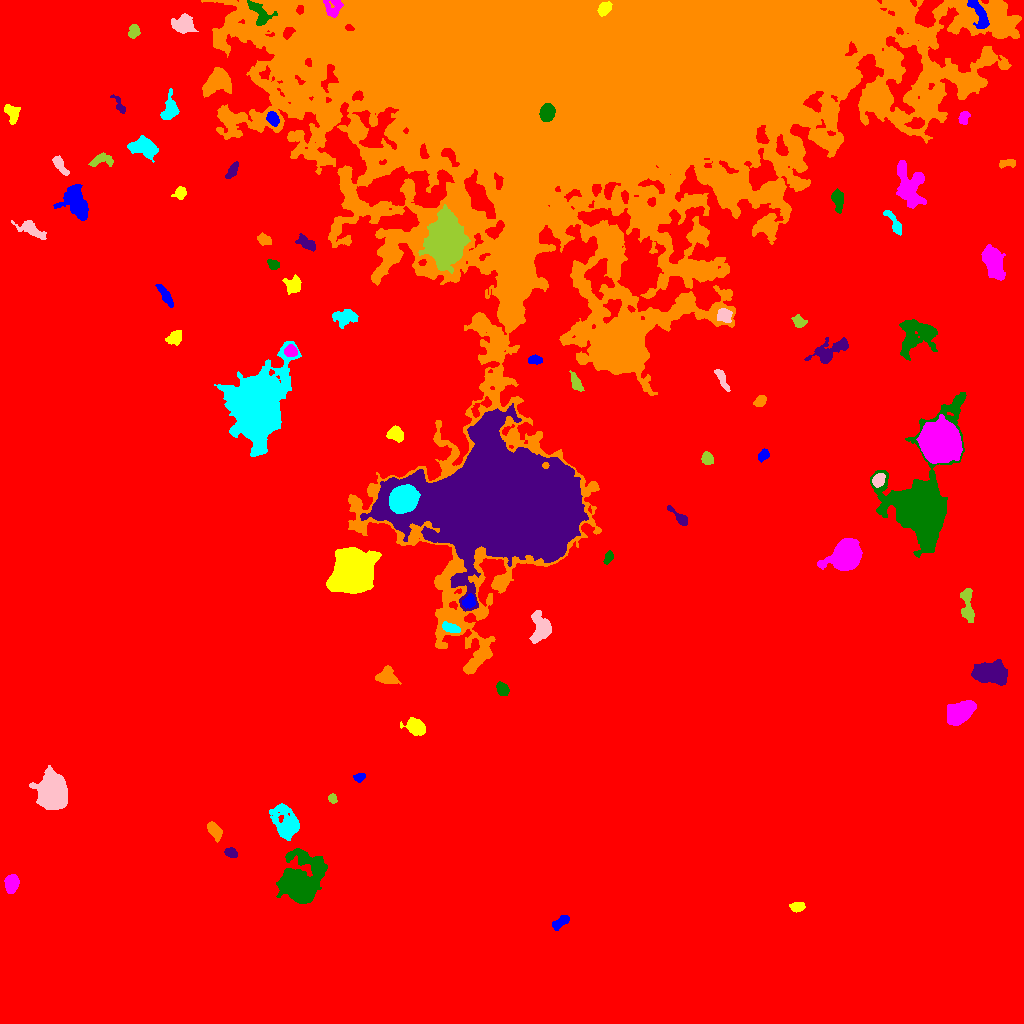

Values plotted in this chart, from the file beside it:
ID, X, Y, A, B, theta, total_flux, mu_max, mu_median, mu_mean, R_fwhm, R_e, R10, R90, x_start, x_end, y_start, y_end, area, greylevel
0, 517, 488.9, 306.6, 280.1, -0.5462, 5583276, 234.0, 6.0, 6.616, 13.99, 263.2, 80.18, 427, 0, 1023, 0, 1023, 843965, 6.616
1, 559.5, 100.5, 5.296, 2.283, 0.616, 459.0, 6.0, 3.0, 2.716, 5.382, 4.184, 1.596, 6.408, 552, 569, 93, 108, 169, 15.72
2, 797.4, 116.3, 3.599, 2.314, 0.1228, 508.0, 7.0, 4.0, 3.763, 4.853, 3.7, 1.493, 5.698, 789, 805, 111, 121, 135, 16.76
3, 11.5, 139.7, 4.089, 3.041, 1.373, 1897, 17.0, 8.0, 7.971, 5.698, 4.549, 1.871, 7.181, 4, 19, 130, 149, 238, 20.97
4, 299.7, 139.3, 11.12, 9.011, 1.162, 24249, 64.0, 8.0, 14.39, 8.849, 9.821, 3.656, 17.95, 276, 327, 120, 175, 1685, 26.39
5, 230.5, 170.8, 2.984, 2.198, -0.3849, 520.0, 9.0, 4.0, 4.483, 4.26, 3.338, 1.382, 5.14, 224, 237, 166, 176, 116, 17.48
6, 214.7, 192.3, 4.815, 2.48, -0.9678, 761.0, 8.0, 4.0, 3.73, 5.781, 4.37, 1.784, 6.77, 207, 222, 181, 202, 204, 16.73
7, 286.1, 199, 8.883, 5.868, -1.149, 3338, 14.0, 4.0, 4.894, 7.548, 7.632, 2.932, 12.79, 269, 299, 183, 220, 682, 16.89
8, 51.93, 230, 7.432, 6.182, 1.518, 16749, 53.0, 11.0, 15.68, 8.704, 8.176, 3.192, 14.01, 29, 67, 214, 258, 1068, 28.68
9, 332.4, 225.1, 2.348, 2.026, -1.109, 317.0, 8.0, 4.0, 4.064, 3.656, 2.764, 1.128, 4.297, 328, 337, 220, 230, 78, 19.06
10, 496.5, 221.4, 2.189, 1.371, 1.07, 179.0, 9.0, 2.0, 2.594, 2.034, 2.111, 0.7979, 3.568, 493, 502, 216, 227, 69, 16.59
11, 359.6, 246, 2.69, 1.981, 0.39, 308.0, 7.0, 3.0, 3.312, 3.7, 2.932, 1.128, 4.652, 353, 365, 241, 250, 93, 16.31
12, 416.2, 296.7, 4.545, 3.26, -0.584, 2508, 25.0, 7.0, 8.388, 5.078, 4.618, 1.784, 7.632, 400, 425, 288, 306, 299, 21.39
13, 959.6, 310.6, 7.061, 4.308, 0.5773, 5686, 23.0, 10.0, 10.06, 8.612, 7.069, 2.821, 11.04, 947, 976, 298, 323, 565, 23.06
14, 502.4, 334.2, 3.465, 2.511, -0.8886, 764.0, 12.0, 5.0, 5.026, 4.549, 3.827, 1.493, 5.997, 496, 509, 328, 342, 152, 18.03
15, 989.8, 350.6, 7.969, 4.509, -0.03787, 5471, 21.0, 7.0, 7.906, 8.137, 7.485, 3.038, 12.11, 971, 1007, 338, 364, 692, 20.91
16, 386.8, 348.4, 4.488, 4.343, -0.4559, 802.0, 8.0, 3.0, 2.766, 5.202, 5.015, 1.784, 7.999, 375, 401, 339, 358, 290, 16.77
17, 450.8, 395.7, 4.723, 2.12, -0.3437, 729.0, 9.0, 5.0, 4.614, 5.046, 4.068, 1.596, 6.232, 442, 460, 391, 402, 158, 23.61
18, 541.2, 395.5, 7.356, 4.809, -1.503, 1726, 10.0, 3.0, 3.819, 6.817, 6.232, 2.394, 10.17, 529, 551, 380, 413, 452, 18.82
19, 966.9, 420.9, 9.954, 2.776, -1.469, 774.0, 10.0, 2.0, 2.411, 3.141, 5.232, 1.693, 8.667, 960, 974, 401, 435, 321, 15.41
20, 774.2, 426.8, 4.586, 2.045, 0.6814, 377.0, 6.0, 3.0, 2.547, 4.918, 3.827, 1.493, 5.836, 766, 782, 419, 433, 148, 16.55
21, 469.0, 421.7, 3.055, 2.462, 0.8806, 679.0, 11.0, 4.0, 4.527, 4.297, 3.478, 1.382, 5.528, 462, 475, 415, 430, 150, 29.53
22, 354, 451.3, 9.684, 8.465, 1.059, 44650, 78.0, 16.0, 24.06, 11.94, 10.97, 4.37, 18.85, 326, 381, 430, 476, 1856, 40.06
23, 846.3, 468.5, 7.055, 5.555, 0.7469, 17133, 63.0, 13.0, 18.77, 8.387, 7.59, 2.985, 12.58, 817, 862, 453, 485, 913, 32.77
24, 608.3, 465.9, 3.309, 1.837, 1.159, 280.0, 6.0, 3.0, 2.745, 4.068, 2.985, 1.128, 4.787, 603, 613, 459, 473, 102, 17.75
25, 680, 505.6, 6.761, 2.131, -0.742, 534.0, 6.0, 3.0, 3.141, 5.698, 4.107, 1.596, 6.433, 667, 687, 498, 518, 170, 18.14
26, 577.7, 922, 140.8, 93.6, 0.1362, 2196418, 93.0, 11.0, 14.78, 29.77, 106.7, 35.6, 178.8, 201, 1021, 349, 1023, 148612, 25.78
27, 403.5, 524.2, 6.053, 5.473, 0.7466, 19694, 75.0, 22.0, 27.31, 8.33, 7.334, 2.932, 11.95, 389, 420, 510, 539, 721, 75.31
28, 878.3, 543.5, 3.31, 2.463, 0.9683, 718.0, 10.0, 5.0, 4.632, 5.015, 3.7, 1.493, 5.754, 872, 885, 536, 550, 155, 23.63
29, 707.3, 565.2, 3.03, 2.423, -1.006, 622.0, 10.0, 4.0, 4.507, 4.514, 3.432, 1.382, 5.47, 701, 713, 559, 572, 138, 17.51
30, 310.5, 565.6, 3.397, 2.752, 0.01059, 1027, 13.0, 6.0, 6.187, 4.918, 3.989, 1.596, 6.103, 302, 318, 560, 572, 166, 19.19
31, 763.5, 568.3, 3.121, 2.218, 0.8716, 327.0, 6.0, 3.0, 2.843, 4.37, 3.338, 1.262, 5.232, 758, 769, 561, 575, 115, 15.84
32, 395.1, 590.2, 4.153, 3.588, -0.4575, 815.0, 9.0, 4.0, 3.881, 4.652, 4.514, 1.784, 7.181, 386, 403, 581, 598, 210, 16.88
33, 939.2, 581.2, 8.365, 8.176, -1.151, 46300, 96.0, 21.0, 29.17, 10.66, 10.26, 4.029, 17.36, 916, 962, 560, 609, 1587, 46.17
34, 920.3, 518.9, 25.2, 13.39, 1.344, 61203, 74.0, 8.0, 15.24, 12.15, 14.53, 5.323, 28.25, 870, 966, 466, 631, 4017, 26.24
35, 503.1, 517.3, 40.45, 23.32, -0.1221, 560134, 139.0, 21.0, 30.97, 26.16, 33.51, 12.32, 59.44, 360, 588, 412, 620, 18086, 46.97
36, 760.6, 622.3, 3.191, 2.239, 0.7511, 484.0, 8.0, 4.0, 3.903, 4.583, 3.385, 1.382, 5.352, 753, 766, 617, 628, 124, 16.9
37, 256.9, 616.9, 15.35, 10.65, 1.406, 75125, 92.0, 8.0, 18.66, 13.05, 13.77, 5.262, 25.96, 214, 301, 567, 682, 4025, 31.66
38, 721.8, 644.7, 6.003, 1.76, -1.098, 398.0, 6.0, 2.0, 2.383, 4.549, 3.827, 1.493, 6.308, 714, 730, 632, 654, 167, 15.38
39, 575.8, 641.4, 4.708, 2.046, -1.15, 857.0, 13.0, 5.0, 5.132, 4.297, 3.868, 1.493, 6.155, 569, 584, 632, 653, 167, 20.13
40, 441.6, 656, 5.48, 2.389, -1.534, 509.0, 8.0, 3.0, 3.51, 4.406, 3.7, 1.382, 5.944, 436, 446, 648, 668, 145, 16.51
41, 534.9, 663.6, 3.199, 1.994, -0.1022, 300.0, 6.0, 2.0, 2.521, 4.26, 3.192, 1.262, 5.015, 528, 542, 659, 669, 119, 16.52
42, 174.7, 685.5, 3.711, 2.971, 0.7073, 1039, 12.0, 5.0, 5.556, 5.232, 4.184, 1.693, 6.652, 165, 181, 678, 693, 187, 17.56
43, 290.8, 672.5, 2.807, 2.557, -0.2119, 897.0, 15.0, 6.0, 6.362, 4.222, 3.432, 1.382, 5.441, 284, 297, 667, 679, 141, 26.36
44, 916.4, 687.9, 10.19, 8.111, 0.416, 2914, 8.0, 3.0, 3.373, 10.63, 8.777, 3.478, 14.14, 899, 937, 663, 704, 864, 16.37
45, 831, 672.5, 11.29, 4.153, 0.4866, 1324, 8.0, 2.0, 2.747, 6.482, 5.944, 2.326, 10.26, 804, 848, 660, 686, 482, 15.75
46, 619.1, 676.6, 10.17, 9.35, 0.5952, 80331, 131.0, 20.0, 32.69, 11.41, 11.3, 4.478, 20.72, 574, 646, 652, 707, 2457, 50.69
47, 345.1, 706.5, 6.152, 3.927, 0.1492, 1099, 7.0, 3.0, 3.478, 6.794, 5.89, 2.326, 8.974, 332, 358, 695, 714, 316, 17.48
48, 724.6, 708, 3.315, 2.98, -0.6801, 790.0, 11.0, 4.0, 4.225, 4.222, 3.909, 1.493, 6.358, 717, 732, 701, 715, 187, 24.22
49, 798.8, 702.4, 3.412, 2.648, -0.6613, 432.0, 8.0, 3.0, 3.108, 4.029, 3.7, 1.262, 5.754, 791, 807, 696, 709, 139, 18.11
50, 426, 726.6, 3.431, 2.717, -0.2475, 707.0, 10.0, 5.0, 4.713, 4.983, 3.827, 1.493, 5.917, 419, 433, 720, 733, 150, 18.71
51, 165.5, 727.8, 6.585, 1.65, -1.044, 436.0, 5.0, 2.0, 2.18, 5.171, 4.107, 1.596, 6.308, 155, 173, 716, 739, 200, 16.18
52, 293.5, 738.2, 4.097, 3.944, -1.536, 874.0, 10.0, 3.0, 3.735, 4.983, 4.652, 1.693, 7.485, 282, 301, 729, 749, 234, 18.74
53, 993.7, 760.2, 8.018, 4.133, -1.195, 4089, 16.0, 6.0, 6.99, 8.667, 7.203, 2.932, 11.53, 981, 1005, 743, 779, 585, 19.99
54, 273.4, 758.9, 2.751, 2.121, -0.512, 308.0, 7.0, 3.0, 2.826, 3.432, 3.038, 1.128, 4.82, 267, 279, 754, 764, 109, 16.83
55, 306.2, 780.9, 5.255, 2.515, -0.6508, 625.0, 8.0, 3.0, 3.109, 5.323, 4.549, 1.693, 6.84, 295, 315, 772, 790, 201, 17.11
56, 264.6, 783.2, 3.605, 2.081, -0.2703, 249.0, 4.0, 2.0, 1.791, 5.078, 3.432, 1.382, 5.352, 257, 271, 778, 791, 139, 16.79
57, 893.7, 801.2, 8.103, 2.22, -1.029, 790.0, 7.0, 4.0, 3.93, 6.333, 4.853, 1.954, 7.181, 883, 901, 788, 813, 201, 15.93
58, 31.6, 794.1, 7.423, 2.796, -0.5408, 1191, 11.0, 3.5, 3.944, 5.352, 5.046, 1.871, 8.038, 11, 46, 784, 803, 302, 16.94
59, 445.3, 781.8, 9.719, 7.672, 1.493, 32007, 70.0, 10.0, 17.08, 10.05, 10.06, 3.909, 18.39, 418, 470, 750, 819, 1874, 36.08
... 25 more rows
